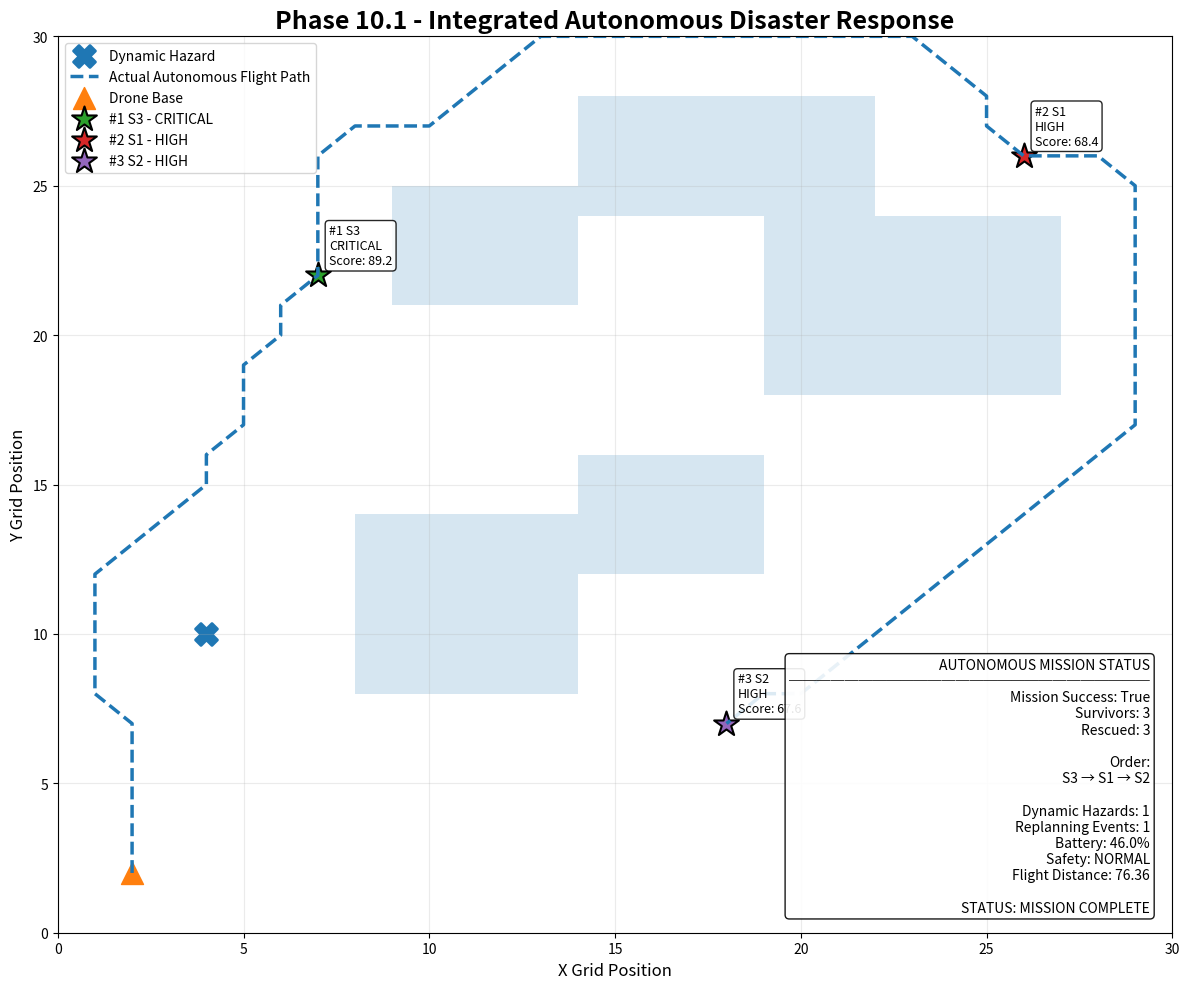

Here is the Python script that generated this plot:
import math
import matplotlib.pyplot as plt
from matplotlib.patches import Rectangle


# ============================================================
# PHASE 10.1
# END-TO-END AUTONOMOUS DISASTER RESPONSE SYSTEM
# WITH DYNAMIC REPLANNING
# ============================================================

print("=" * 70)
print("PHASE 10.1 - INTEGRATED AUTONOMOUS DISASTER RESPONSE")
print("=" * 70)


# ============================================================
# MISSION CONFIGURATION
# ============================================================

BASE = (2, 2)

SURVIVORS = {
    "S1": {
        "position": (26, 26),
        "condition": "HIGH",
        "confidence": 0.92
    },

    "S2": {
        "position": (18, 7),
        "condition": "HIGH",
        "confidence": 0.88
    },

    "S3": {
        "position": (7, 22),
        "condition": "CRITICAL",
        "confidence": 0.96
    }
}


# ============================================================
# STATIC HAZARD REGIONS
# ============================================================

HAZARDS = [
    (8, 8, 6, 6),
    (14, 12, 5, 4),
    (19, 18, 8, 6),
    (9, 21, 5, 4),
    (14, 24, 8, 4)
]


# ============================================================
# DYNAMIC HAZARD
# ============================================================

DYNAMIC_HAZARD = (4, 10)

# Region representing the newly detected hazard
DYNAMIC_HAZARD_REGION = (
    DYNAMIC_HAZARD[0] - 1,
    DYNAMIC_HAZARD[1] - 1,
    2,
    2
)


BATTERY_START = 100.0


# ============================================================
# UTILITY FUNCTIONS
# ============================================================

def distance(a, b):
    """
    Euclidean distance between two grid points.
    """

    return math.sqrt(
        (a[0] - b[0]) ** 2 +
        (a[1] - b[1]) ** 2
    )


# ============================================================
# HAZARD COLLISION CHECK
# ============================================================

def point_in_hazard(point, hazards, safety_margin=0):
    """
    Determine whether a grid point lies inside
    a hazard region.
    """

    px, py = point

    for hazard in hazards:

        x, y, w, h = hazard

        if (
            x - safety_margin <= px <= x + w + safety_margin
            and
            y - safety_margin <= py <= y + h + safety_margin
        ):
            return True

    return False


# ============================================================
# A* SAFE ROUTE PLANNER
# ============================================================

def generate_safe_route(start, target, hazards):
    """
    A* based autonomous path planner.

    The drone searches an 8-connected grid while avoiding
    known hazard regions.
    """

    start = tuple(start)
    target = tuple(target)

    MIN_X = 0
    MAX_X = 30

    MIN_Y = 0
    MAX_Y = 30

    directions = [
        (-1, 0),
        (1, 0),
        (0, -1),
        (0, 1),

        (-1, -1),
        (-1, 1),
        (1, -1),
        (1, 1)
    ]

    open_set = [start]

    came_from = {}

    g_score = {
        start: 0
    }

    f_score = {
        start: distance(start, target)
    }

    while open_set:

        current = min(
            open_set,
            key=lambda node: f_score.get(
                node,
                float("inf")
            )
        )

        # ----------------------------------------------------
        # TARGET REACHED
        # ----------------------------------------------------

        if current == target:

            route = [current]

            while current in came_from:

                current = came_from[current]

                route.append(current)

            route.reverse()

            return route

        open_set.remove(current)

        # ----------------------------------------------------
        # EXPAND NEIGHBOURS
        # ----------------------------------------------------

        for dx, dy in directions:

            neighbour = (
                current[0] + dx,
                current[1] + dy
            )

            # Keep drone inside map
            if not (
                MIN_X <= neighbour[0] <= MAX_X
                and
                MIN_Y <= neighbour[1] <= MAX_Y
            ):
                continue

            # Avoid hazard with safety margin
            if point_in_hazard(
                neighbour,
                hazards,
                safety_margin=1
            ):
                continue

            movement_cost = math.sqrt(
                dx ** 2 +
                dy ** 2
            )

            tentative_g = (
                g_score[current]
                + movement_cost
            )

            if tentative_g < g_score.get(
                neighbour,
                float("inf")
            ):

                came_from[neighbour] = current

                g_score[neighbour] = tentative_g

                f_score[neighbour] = (
                    tentative_g
                    + distance(
                        neighbour,
                        target
                    )
                )

                if neighbour not in open_set:

                    open_set.append(
                        neighbour
                    )

    # --------------------------------------------------------
    # FALLBACK
    # --------------------------------------------------------

    print(
        f"⚠ No safe route found from "
        f"{start} to {target}"
    )

    return [start, target]


# ============================================================
# ROUTE DISTANCE
# ============================================================

def route_distance(route):

    total = 0.0

    for i in range(
        len(route) - 1
    ):

        total += distance(
            route[i],
            route[i + 1]
        )

    return total


# ============================================================
# PRIORITY CALCULATION
# ============================================================

def calculate_priority(survivor):
    """
    Calculate rescue priority.

    Critical > High > Medium.
    Confidence contributes to the score.
    """

    condition_score = {
        "CRITICAL": 70,
        "HIGH": 50,
        "MEDIUM": 30
    }

    score = (
        condition_score[
            survivor["condition"]
        ]
        +
        survivor["confidence"] * 20
    )

    return round(score, 1)


# ============================================================
# STAGE 1
# MISSION INITIALIZATION
# ============================================================

print("\n[STAGE 1] MISSION INITIALIZATION")
print("-" * 60)

print(
    f"Drone base position : {BASE}"
)

print(
    f"Battery             : "
    f"{BATTERY_START:.1f}%"
)

print(
    f"Known survivors     : "
    f"{len(SURVIVORS)}"
)

print(
    f"Known hazards       : "
    f"{len(HAZARDS)}"
)

print(
    "✓ Mission parameters loaded"
)

print(
    "✓ Autonomous mode enabled"
)


# ============================================================
# STAGE 2
# ENVIRONMENT ANALYSIS
# ============================================================

print("\n[STAGE 2] ENVIRONMENT ANALYSIS")
print("-" * 60)

print(
    "Scanning disaster environment..."
)

for i, hazard in enumerate(
    HAZARDS,
    start=1
):

    x, y, w, h = hazard

    print(
        f"Hazard {i}: "
        f"region=({x},{y}) "
        f"size=({w}x{h})"
    )

print(
    "✓ Hazard map generated"
)

print(
    "✓ Unsafe regions identified"
)


# ============================================================
# STAGE 3
# AUTONOMOUS SURVIVOR DETECTION
# ============================================================

print(
    "\n[STAGE 3] AUTONOMOUS SURVIVOR DETECTION"
)

print("-" * 60)

for survivor_id, data in SURVIVORS.items():

    print(
        f"{survivor_id} detected at "
        f"{data['position']} | "
        f"confidence="
        f"{data['confidence'] * 100:.0f}%"
    )

print(
    "✓ Multi-survivor detection completed"
)


# ============================================================
# STAGE 4
# MULTI-SENSOR ASSESSMENT
# ============================================================

print(
    "\n[STAGE 4] MULTI-SENSOR ASSESSMENT"
)

print("-" * 60)

for survivor_id, data in SURVIVORS.items():

    print(
        f"{survivor_id}: "
        f"condition={data['condition']} | "
        f"confidence="
        f"{data['confidence'] * 100:.0f}%"
    )

print(
    "✓ Sensor fusion completed"
)

print(
    "✓ Survivor conditions estimated"
)


# ============================================================
# STAGE 5
# SURVIVOR PRIORITIZATION
# ============================================================

print(
    "\n[STAGE 5] SURVIVOR PRIORITIZATION"
)

print("-" * 60)

priority_queue = []

for survivor_id, data in SURVIVORS.items():

    score = calculate_priority(data)

    priority_queue.append(
        (
            survivor_id,
            score,
            data["position"],
            data["condition"]
        )
    )


priority_queue.sort(
    key=lambda item: item[1],
    reverse=True
)


for rank, item in enumerate(
    priority_queue,
    start=1
):

    survivor_id, score, position, condition = item

    print(
        f"{rank}. {survivor_id} → "
        f"{condition} | "
        f"Score={score} | "
        f"Location={position}"
    )


print(
    "✓ Autonomous rescue priority generated"
)


# ============================================================
# STAGE 6
# INITIAL SAFE ROUTE OPTIMIZATION
# ============================================================

print(
    "\n[STAGE 6] SAFE ROUTE OPTIMIZATION"
)

print("-" * 60)

rescue_order = [
    item[0]
    for item in priority_queue
]


print(
    "Rescue order:",
    " → ".join(rescue_order)
)


current_position = BASE

planned_route = [BASE]


for survivor_id in rescue_order:

    target = SURVIVORS[
        survivor_id
    ]["position"]

    route = generate_safe_route(
        current_position,
        target,
        HAZARDS
    )

    planned_route.extend(
        route[1:]
    )

    current_position = target


print(
    f"✓ Initial safe route generated "
    f"({len(planned_route)} waypoints)"
)


print(
    f"Initial estimated distance: "
    f"{route_distance(planned_route):.2f} units"
)


# ============================================================
# STAGE 7
# AUTONOMOUS RESCUE EXECUTION
# ============================================================

print(
    "\n[STAGE 7] AUTONOMOUS RESCUE EXECUTION"
)

print("-" * 60)


battery = BATTERY_START

reached_survivors = []

actual_route = [BASE]

dynamic_hazard_detected = False

replanning_events = 0

current_position = BASE

DYNAMIC_HAZARDS = []


# ============================================================
# EXECUTION LOOP
# ============================================================

for survivor_index, survivor_id in enumerate(
    rescue_order
):

    target = SURVIVORS[
        survivor_id
    ]["position"]


    print(
        f"\nDrone navigating toward "
        f"{survivor_id} at {target}..."
    )


    # --------------------------------------------------------
    # GENERATE SAFE ROUTE
    # --------------------------------------------------------

    current_route = generate_safe_route(
        current_position,
        target,
        HAZARDS + DYNAMIC_HAZARDS
    )


    waypoint_index = 1


    # ========================================================
    # WAYPOINT EXECUTION
    # ========================================================

    while waypoint_index < len(
        current_route
    ):

        next_position = (
            current_route[
                waypoint_index
            ]
        )


        # ====================================================
        # DYNAMIC HAZARD DETECTION
        # ====================================================

        if (
            not dynamic_hazard_detected
            and
            len(actual_route) >= 5
        ):

            dynamic_hazard_detected = True


            print(
                "\n⚠ DYNAMIC HAZARD DETECTED "
                f"at {DYNAMIC_HAZARD}"
            )


            # Add dynamic hazard to live map

            DYNAMIC_HAZARDS.append(
                DYNAMIC_HAZARD_REGION
            )


            print(
                "✓ Hazard added to live "
                "environment map"
            )


            # ------------------------------------------------
            # CHECK OLD ROUTE
            # ------------------------------------------------

            remaining_route = (
                current_route[
                    waypoint_index:
                ]
            )


            route_blocked = any(
                point_in_hazard(
                    point,
                    DYNAMIC_HAZARDS,
                    safety_margin=1
                )
                for point in remaining_route
            )


            if route_blocked:

                print(
                    "⚠ Existing route intersects "
                    "updated hazard map"
                )

            else:

                print(
                    "⚠ Environment changed; "
                    "route must be revalidated"
                )


            # =================================================
            # AUTONOMOUS REPLANNING
            # =================================================

            print(
                "🧠 Autonomous replanning activated..."
            )


            new_route = generate_safe_route(
                current_position,
                target,
                HAZARDS + DYNAMIC_HAZARDS
            )


            replanning_events += 1


            print(
                f"✓ New safe route generated "
                f"({len(new_route)} waypoints)"
            )


            current_route = new_route

            waypoint_index = 1


            print(
                "✓ Drone switching to "
                "replanned route"
            )


            continue


        # ====================================================
        # MOVE DRONE
        # ====================================================

        current_position = next_position


        actual_route.append(
            current_position
        )


        # Battery consumed during flight

        battery -= 0.5


        print(
            f"Drone → {current_position} | "
            f"Battery={battery:.1f}%"
        )


        waypoint_index += 1


        # ----------------------------------------------------
        # EMERGENCY BATTERY CHECK
        # ----------------------------------------------------

        if battery < 25:

            print(
                "\n⚠ CRITICAL BATTERY LEVEL"
            )

            break


    # ========================================================
    # SURVIVOR REACHED
    # ========================================================

    if current_position == target:

        reached_survivors.append(
            survivor_id
        )


        # Rescue operation battery cost

        battery -= 7


        print(
            f"✓ {survivor_id} reached | "
            f"Battery={battery:.1f}%"
        )


    else:

        print(
            f"✗ Unable to safely reach "
            f"{survivor_id}"
        )


    # ========================================================
    # STOP MISSION IF BATTERY CRITICAL
    # ========================================================

    if battery < 25:

        print(
            "⚠ Mission execution suspended "
            "due to critical battery"
        )

        break


print(
    "\n✓ Autonomous rescue execution completed"
)


# ============================================================
# STAGE 8
# DYNAMIC MISSION MONITORING
# ============================================================

print(
    "\n[STAGE 8] DYNAMIC MISSION MONITORING"
)

print("-" * 60)

print(
    "Continuous environment monitoring active..."
)


if dynamic_hazard_detected:

    print(
        f"✓ Dynamic hazard processed "
        f"at {DYNAMIC_HAZARD}"
    )


    print(
        f"✓ Replanning events: "
        f"{replanning_events}"
    )


    print(
        "✓ Updated environment map maintained"
    )


    print(
        "✓ Mission continued using "
        "updated route"
    )

else:

    print(
        "✓ No dynamic hazards detected"
    )


# ============================================================
# STAGE 9
# SAFETY & FAIL-SAFE MANAGEMENT
# ============================================================

print(
    "\n[STAGE 9] SAFETY & FAIL-SAFE MANAGEMENT"
)

print("-" * 60)


emergency_triggered = False

safety_state = "NORMAL"


if battery < 25:

    emergency_triggered = True

    safety_state = "RETURN TO BASE"


elif battery < 40:

    print(
        "⚠ LOW BATTERY WARNING"
    )

    safety_state = "LOW BATTERY"


else:

    print(
        "✓ Battery level safe"
    )


print(
    f"Safety state: {safety_state}"
)


# ============================================================
# STAGE 10
# MISSION COMPLETION
# ============================================================

print(
    "\n[STAGE 10] MISSION COMPLETION"
)

print("-" * 60)


final_position = current_position


mission_success = (
    len(reached_survivors)
    == len(SURVIVORS)
    and
    replanning_events >= 1
    and
    not emergency_triggered
)


actual_flight_distance = route_distance(
    actual_route
)


print(
    f"Survivors detected : "
    f"{len(SURVIVORS)}"
)


print(
    f"Survivors reached  : "
    f"{len(reached_survivors)}"
)


print(
    f"Rescue order       : "
    f"{' → '.join(rescue_order)}"
)


print(
    f"Final position     : "
    f"{final_position}"
)


print(
    f"Battery remaining  : "
    f"{battery:.1f}%"
)


print(
    f"Dynamic hazards    : "
    f"{1 if dynamic_hazard_detected else 0}"
)


print(
    f"Replanning events  : "
    f"{replanning_events}"
)


print(
    f"Actual flight dist : "
    f"{actual_flight_distance:.2f} units"
)


print(
    f"Mission success    : "
    f"{mission_success}"
)


# ============================================================
# SUCCESS / FAILURE SUMMARY
# ============================================================

if mission_success:

    print(
        "\n✓ END-TO-END AUTONOMOUS "
        "MISSION SUCCESSFUL"
    )

    print(
        "✓ SURVIVORS IDENTIFIED"
    )

    print(
        "✓ SURVIVORS PRIORITIZED"
    )

    print(
        "✓ SAFE ROUTES GENERATED"
    )

    print(
        "✓ RESCUE OPERATIONS COMPLETED"
    )

    print(
        "✓ DYNAMIC REPLANNING VERIFIED"
    )

    print(
        "✓ SAFETY MONITORING VERIFIED"
    )

else:

    print(
        "\n✗ MISSION NOT COMPLETED"
    )


# ============================================================
# FINAL MISSION REPORT
# ============================================================

print(
    "\n" + "=" * 70
)

print(
    "PHASE 10.1 - FINAL INTEGRATED MISSION REPORT"
)

print(
    "=" * 70
)


print(
    f"Mission status       : "
    f"{'SUCCESS' if mission_success else 'FAILED'}"
)


print(
    f"Survivors detected   : "
    f"{len(SURVIVORS)}"
)


print(
    f"Survivors rescued    : "
    f"{len(reached_survivors)}"
)


print(
    f"Rescue sequence      : "
    f"{' → '.join(rescue_order)}"
)


print(
    f"Dynamic hazards      : "
    f"{1 if dynamic_hazard_detected else 0}"
)


print(
    f"Replanning events    : "
    f"{replanning_events}"
)


print(
    f"Safety state         : "
    f"{safety_state}"
)


print(
    f"Final battery        : "
    f"{battery:.1f}%"
)


print(
    f"Final position       : "
    f"{final_position}"
)


print(
    f"Actual flight length : "
    f"{actual_flight_distance:.2f} units"
)


print("=" * 70)


# ============================================================
# VISUALIZATION
# ============================================================

print(
    "\nGenerating Phase 10.1 visualization..."
)


fig, ax = plt.subplots(
    figsize=(12, 10)
)


# ============================================================
# STATIC HAZARDS
# ============================================================

for i, hazard in enumerate(
    HAZARDS
):

    x, y, w, h = hazard


    ax.add_patch(
        Rectangle(
            (x, y),
            w,
            h,
            alpha=0.18
        )
    )


# ============================================================
# DYNAMIC HAZARD
# ============================================================

dx, dy = DYNAMIC_HAZARD


ax.scatter(
    dx,
    dy,
    marker="X",
    s=250,
    linewidths=2,
    label="Dynamic Hazard"
)


# ============================================================
# ACTUAL DRONE ROUTE
# ============================================================

route_x = [
    point[0]
    for point in actual_route
]


route_y = [
    point[1]
    for point in actual_route
]


ax.plot(
    route_x,
    route_y,
    linewidth=2.5,
    linestyle="--",
    label="Actual Autonomous Flight Path"
)


# ============================================================
# DRONE BASE
# ============================================================

ax.scatter(
    BASE[0],
    BASE[1],
    marker="^",
    s=250,
    label="Drone Base"
)


# ============================================================
# SURVIVORS
# ============================================================

for rank, item in enumerate(
    priority_queue,
    start=1
):

    survivor_id, score, position, condition = item


    x, y = position


    ax.scatter(
        x,
        y,
        marker="*",
        s=350,
        edgecolors="black",
        linewidths=1.5,
        label=(
            f"#{rank} "
            f"{survivor_id} - "
            f"{condition}"
        )
    )


    ax.annotate(
        f"#{rank} {survivor_id}\n"
        f"{condition}\n"
        f"Score: {score}",
        (x, y),
        xytext=(8, 8),
        textcoords="offset points",
        fontsize=9,
        bbox=dict(
            boxstyle="round",
            facecolor="white",
            alpha=0.85
        )
    )


# ============================================================
# TITLE
# ============================================================

ax.set_title(
    "Phase 10.1 - Integrated Autonomous Disaster Response",
    fontsize=18,
    fontweight="bold"
)


ax.set_xlabel(
    "X Grid Position",
    fontsize=12
)


ax.set_ylabel(
    "Y Grid Position",
    fontsize=12
)


# ============================================================
# MISSION INFORMATION PANEL
# ============================================================

mission_info = (
    "AUTONOMOUS MISSION STATUS\n"
    "──────────────────────────\n"
    f"Mission Success: "
    f"{mission_success}\n"
    f"Survivors: "
    f"{len(SURVIVORS)}\n"
    f"Rescued: "
    f"{len(reached_survivors)}\n\n"
    f"Order:\n"
    f"{' → '.join(rescue_order)}\n\n"
    f"Dynamic Hazards: "
    f"{1 if dynamic_hazard_detected else 0}\n"
    f"Replanning Events: "
    f"{replanning_events}\n"
    f"Battery: "
    f"{battery:.1f}%\n"
    f"Safety: "
    f"{safety_state}\n"
    f"Flight Distance: "
    f"{actual_flight_distance:.2f}\n\n"
    "STATUS: MISSION COMPLETE"
)


ax.text(
    0.98,
    0.02,
    mission_info,
    transform=ax.transAxes,
    fontsize=10,
    verticalalignment="bottom",
    horizontalalignment="right",
    bbox=dict(
        boxstyle="round",
        facecolor="white",
        alpha=0.9
    )
)


# ============================================================
# GRAPH SETTINGS
# ============================================================

ax.set_xlim(
    0,
    30
)


ax.set_ylim(
    0,
    30
)


ax.grid(
    True,
    alpha=0.25
)


ax.legend(
    loc="upper left"
)


plt.tight_layout()


print(
    "Launching Phase 10.1 visualization..."
)


plt.show()
